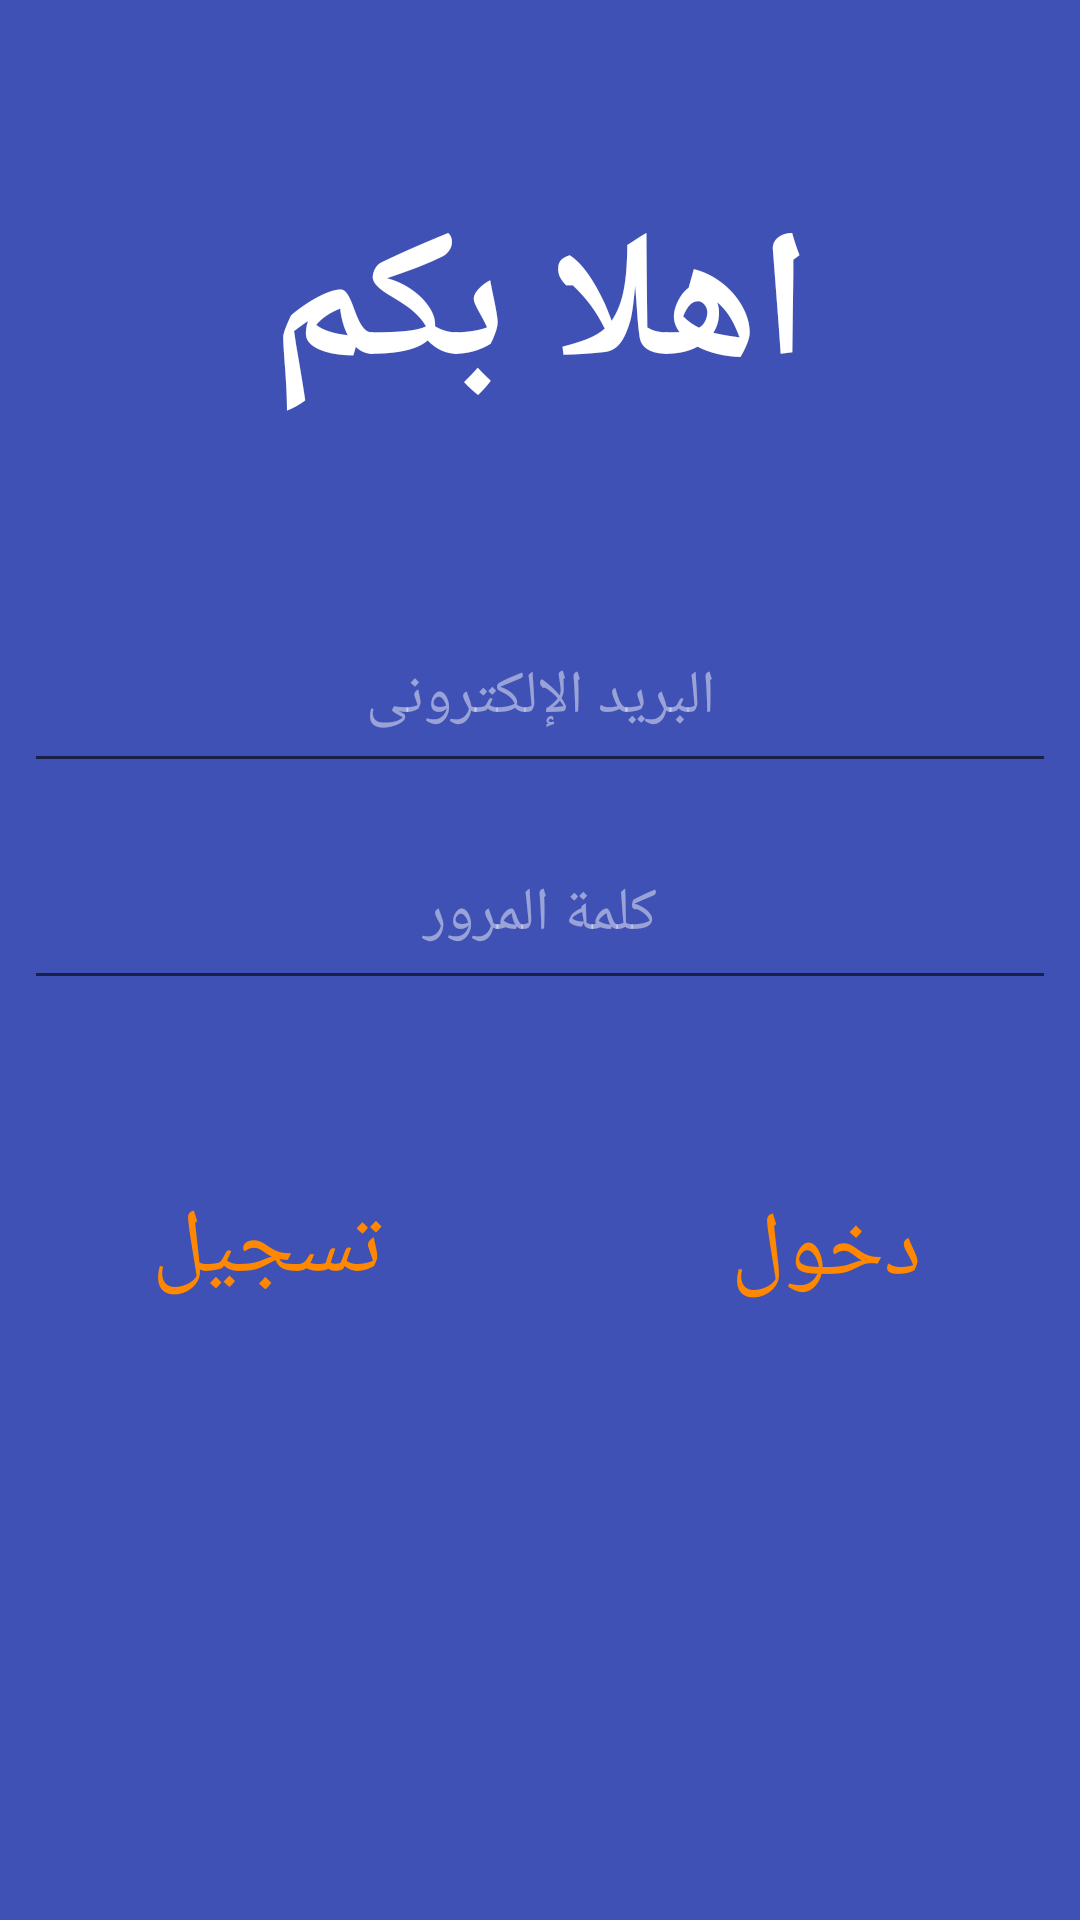

Reconstruct the res/layout file that produces this screen, plus the resources it refers to.
<!-- AndroidManifest.xml: application theme AppTheme -->
<!-- res/layout/activity_login.xml -->
<?xml version="1.0" encoding="utf-8"?>
<android.support.constraint.ConstraintLayout xmlns:android="http://schemas.android.com/apk/res/android"
    xmlns:app="http://schemas.android.com/apk/res-auto"
    xmlns:tools="http://schemas.android.com/tools"
    android:layout_width="match_parent"
    android:layout_height="match_parent"
    android:background="@color/colorPrimary"
    tools:context=".LoginActivity">

    <TextView
        android:id="@+id/Welcometxt"
        android:layout_width="wrap_content"
        android:layout_height="wrap_content"
        android:layout_marginEnd="8dp"
        android:layout_marginLeft="8dp"
        android:layout_marginRight="8dp"
        android:layout_marginStart="8dp"
        android:layout_marginTop="62dp"
        android:contentDescription="@string/Log_Wel_Desc"
        android:text="@string/Log_Wel"
        android:textColor="@android:color/white"
        android:textSize="60sp"
        android:textStyle="bold"
        app:layout_constraintEnd_toEndOf="parent"
        app:layout_constraintStart_toStartOf="parent"
        app:layout_constraintTop_toTopOf="parent" />

    <EditText
        android:id="@+id/LoginEmailText"
        android:layout_width="0dp"
        android:layout_height="wrap_content"
        android:layout_marginEnd="8dp"
        android:layout_marginLeft="8dp"
        android:layout_marginRight="8dp"
        android:layout_marginStart="8dp"
        android:layout_marginTop="60dp"
        android:ems="10"
        android:gravity="center"
        android:hint="@string/Log_email"
        android:inputType="textEmailAddress"
        android:padding="15dp"
        android:textColor="@android:color/white"
        android:textColorHint="@color/HintColor"
        android:textSize="20sp"
        app:layout_constraintEnd_toEndOf="parent"
        app:layout_constraintStart_toStartOf="parent"
        app:layout_constraintTop_toBottomOf="@+id/Welcometxt" />

    <EditText
        android:id="@+id/LoginPSWText"
        android:layout_width="0dp"
        android:layout_height="wrap_content"
        android:layout_marginEnd="8dp"
        android:layout_marginLeft="8dp"
        android:layout_marginRight="8dp"
        android:layout_marginStart="8dp"
        android:layout_marginTop="15dp"
        android:textColor="@android:color/white"
        android:ems="10"
        android:textSize="20sp"
        android:gravity="center"
        android:hint="@string/Log_psw"
        android:inputType="textPassword"
        android:padding="15dp"
        android:textColorHint="@color/HintColor"
        app:layout_constraintEnd_toEndOf="parent"
        app:layout_constraintStart_toStartOf="parent"
        app:layout_constraintTop_toBottomOf="@+id/LoginEmailText" />

    <Button
        android:id="@+id/LoginRegBtn"
        android:layout_width="130dp"
        android:layout_height="72dp"
        android:layout_marginBottom="8dp"
        android:layout_marginLeft="24dp"
        android:layout_marginStart="24dp"
        android:layout_marginTop="8dp"
        android:background="@android:color/transparent"
        android:text="@string/Log_btn_reg"
        android:textColor="@android:color/holo_orange_dark"
        android:textSize="30sp"
        android:onClick="Regmeth"
        app:layout_constraintBottom_toBottomOf="parent"
        app:layout_constraintStart_toStartOf="parent"
        app:layout_constraintTop_toBottomOf="@+id/LoginPSWText"
        app:layout_constraintVertical_bias="0.177"
        tools:ignore="OnClick" />

    <Button
        android:id="@+id/LoginLogBtn"
        android:layout_width="130dp"
        android:layout_height="72dp"
        android:layout_marginBottom="8dp"
        android:layout_marginEnd="8dp"
        android:layout_marginLeft="8dp"
        android:layout_marginRight="8dp"
        android:layout_marginStart="8dp"
        android:layout_marginTop="8dp"
        android:background="@android:color/transparent"
        android:text="@string/Log_btn_enter"
        android:textColor="@android:color/holo_orange_dark"
        android:textSize="30sp"
        android:onClick="LoginBtnMeth"
        app:layout_constraintBottom_toBottomOf="parent"
        app:layout_constraintEnd_toEndOf="parent"
        app:layout_constraintHorizontal_bias="0.804"
        app:layout_constraintStart_toEndOf="@+id/LoginRegBtn"
        app:layout_constraintTop_toBottomOf="@+id/LoginPSWText"
        app:layout_constraintVertical_bias="0.182" />

    <ProgressBar
        android:id="@+id/LoginProgress"
        style="?android:attr/progressBarStyleHorizontal"
        android:layout_width="0dp"
        android:layout_height="wrap_content"
        android:layout_marginBottom="40dp"
        android:background="@android:color/holo_red_light"
        android:indeterminate="true"
        android:visibility="invisible"
        app:layout_constraintBottom_toTopOf="@+id/Welcometxt"
        app:layout_constraintEnd_toEndOf="parent"
        app:layout_constraintStart_toStartOf="parent"
        tools:visibility="invisible" />

</android.support.constraint.ConstraintLayout>
<!-- resources referenced by this layout -->
<resources>
  <color name="HintColor">#78ffffff</color>
  <color name="colorPrimary">#3f51b5</color>
  <string name="Log_Wel">اهلا بكم</string>
  <string name="Log_Wel_Desc">Logo for login page</string>
  <string name="Log_btn_enter">دخول</string>
  <string name="Log_btn_reg">تسجيل</string>
  <string name="Log_email">البريد الإلكترونى</string>
  <string name="Log_psw">كلمة المرور</string>
  <style name="AppTheme" parent="Theme.AppCompat.Light.NoActionBar">
          
          <item name="colorPrimary">@color/colorPrimary</item>
          <item name="colorPrimaryDark">@color/colorPrimary</item>
          <item name="colorAccent">@color/colorAccent</item>
          <item name="floatingActionButtonStyle">@style/Widget.Design.FloatingActionButton</item>
      </style>
  <color name="colorAccent">#404fda</color>
</resources>
